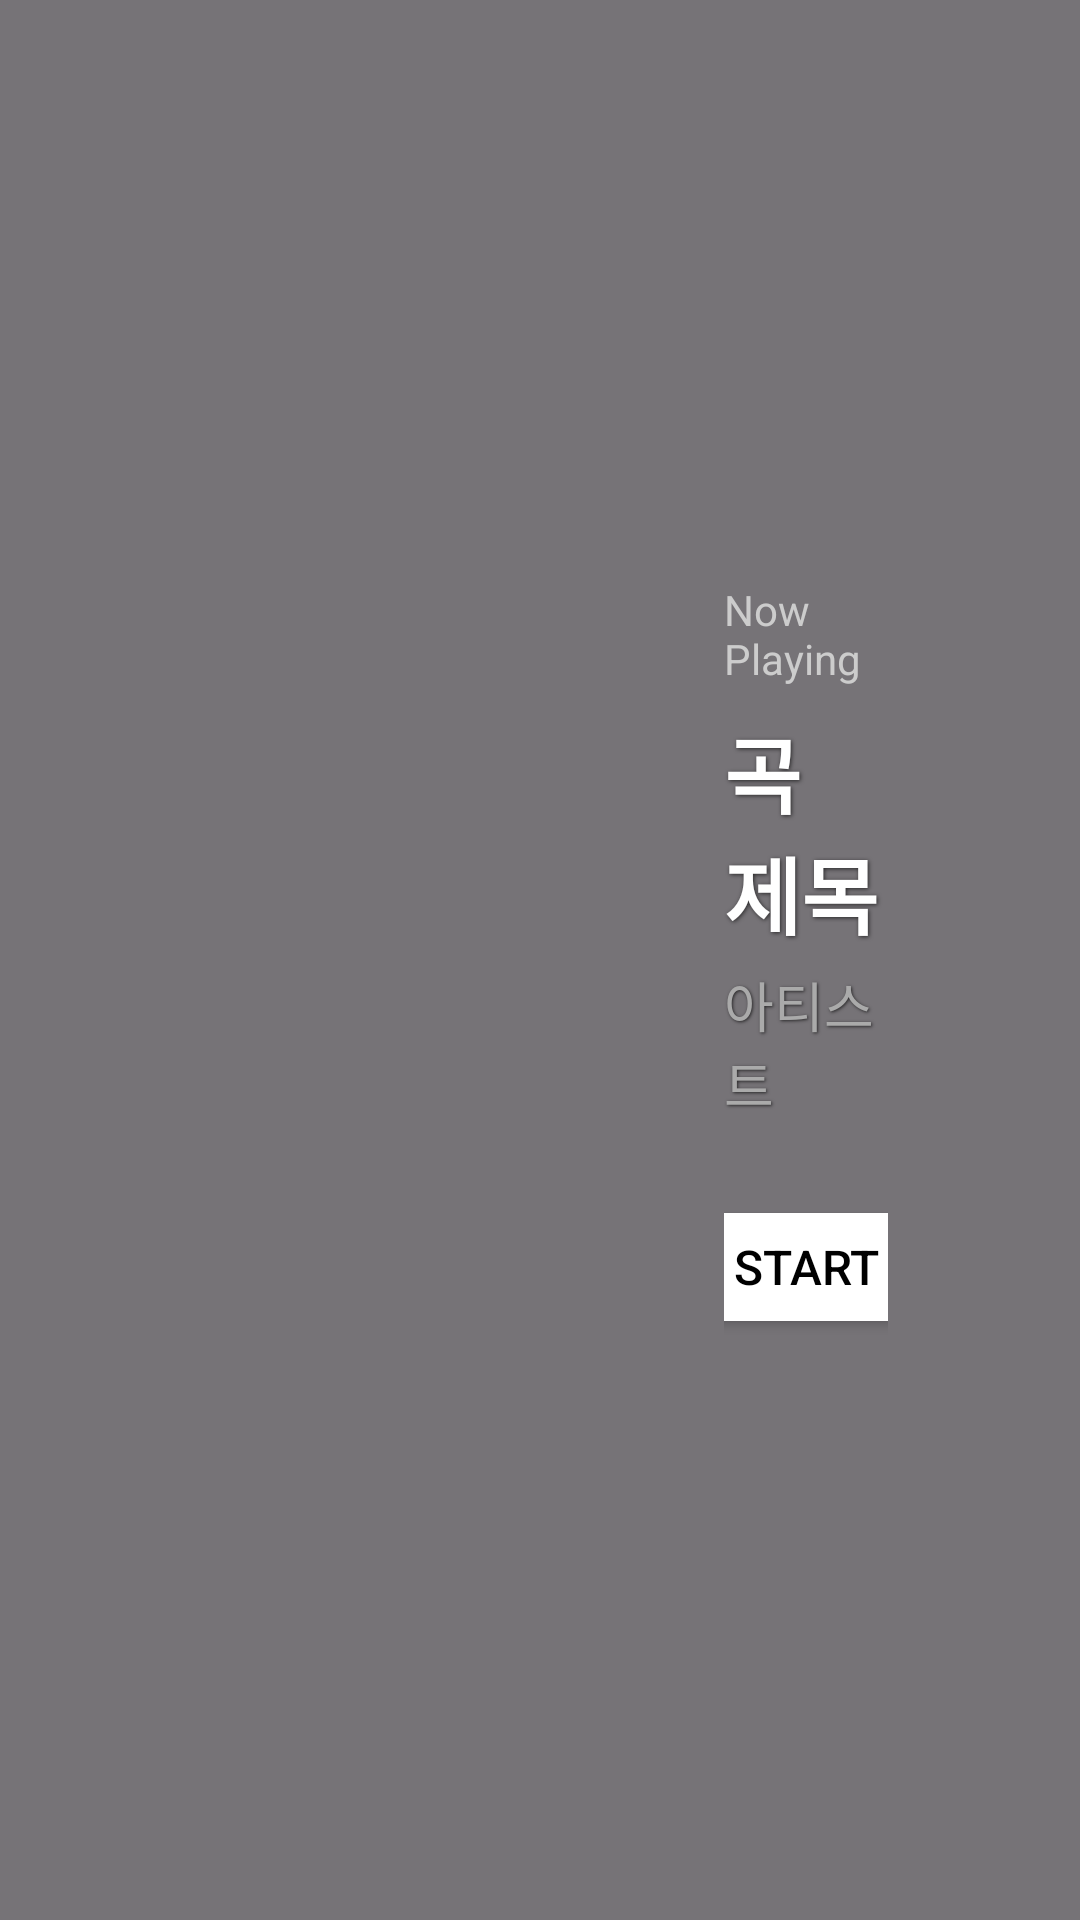

Layout XML and referenced resources for this Android screen:
<!-- AndroidManifest.xml: application theme Theme.TUKBeat -->
<!-- res/layout/selection_activity_main.xml -->
<?xml version="1.0" encoding="utf-8"?>
<RelativeLayout xmlns:android="http://schemas.android.com/apk/res/android"
    android:id="@+id/main"
    android:layout_width="match_parent"
    android:layout_height="match_parent">

    <ImageView
        android:id="@+id/backgroundImage"
        android:layout_width="match_parent"
        android:layout_height="match_parent"
        android:scaleType="centerCrop"
        android:src="@drawable/background" />

    <View
        android:layout_width="match_parent"
        android:layout_height="match_parent"
        android:background="#88000000" />

    <LinearLayout
        android:id="@+id/mainContainer"
        android:layout_width="match_parent"
        android:layout_height="match_parent"
        android:orientation="horizontal"
        android:padding="32dp"
        android:gravity="center_vertical">

        <androidx.viewpager2.widget.ViewPager2
            android:id="@+id/viewPager2"
            android:layout_width="0dp"
            android:layout_height="match_parent"
            android:layout_weight="1.5"
            android:orientation="vertical"
            android:clipToPadding="false"
            android:padding="16dp" />

        <LinearLayout
            android:layout_width="0dp"
            android:layout_height="wrap_content"
            android:layout_weight="1"
            android:orientation="vertical"
            android:paddingStart="32dp"
            android:paddingEnd="32dp"
            android:gravity="center">

            <TextView
                android:id="@+id/textNowPlaying"
                android:layout_width="wrap_content"
                android:layout_height="wrap_content"
                android:text="Now Playing"
                android:textColor="#CCCCCC"
                android:textSize="14sp"
                android:layout_marginBottom="8dp" />

            <TextView
                android:id="@+id/textTitle"
                android:layout_width="wrap_content"
                android:layout_height="wrap_content"
                android:text="곡 제목"
                android:textColor="#FFFFFF"
                android:textSize="28sp"
                android:textStyle="bold"
                android:layout_marginBottom="4dp"
                android:shadowColor="#AA000000"
                android:shadowDx="1"
                android:shadowDy="1"
                android:shadowRadius="3" />

            <TextView
                android:id="@+id/textArtist"
                android:layout_width="wrap_content"
                android:layout_height="wrap_content"
                android:text="아티스트"
                android:textColor="#AAAAAA"
                android:textSize="18sp"
                android:layout_marginBottom="24dp"
                android:shadowColor="#AA000000"
                android:shadowDx="1"
                android:shadowDy="1"
                android:shadowRadius="2" />

            <Button
                android:id="@+id/btnStart"
                android:layout_width="160dp"
                android:layout_height="wrap_content"
                android:text="Start"
                android:textSize="16sp"
                android:backgroundTint="#FFFFFF"
                android:textColor="#000000"
                android:onClick="onBtnStart" />
        </LinearLayout>
    </LinearLayout>
</RelativeLayout>
<!-- resources referenced by this layout -->
<resources>
  <style name="Theme.TUKBeat" parent="Base.Theme.TUKBeat" />
  <style name="Base.Theme.TUKBeat" parent="Theme.Material3.DayNight.NoActionBar">
          
          
      </style>
</resources>
